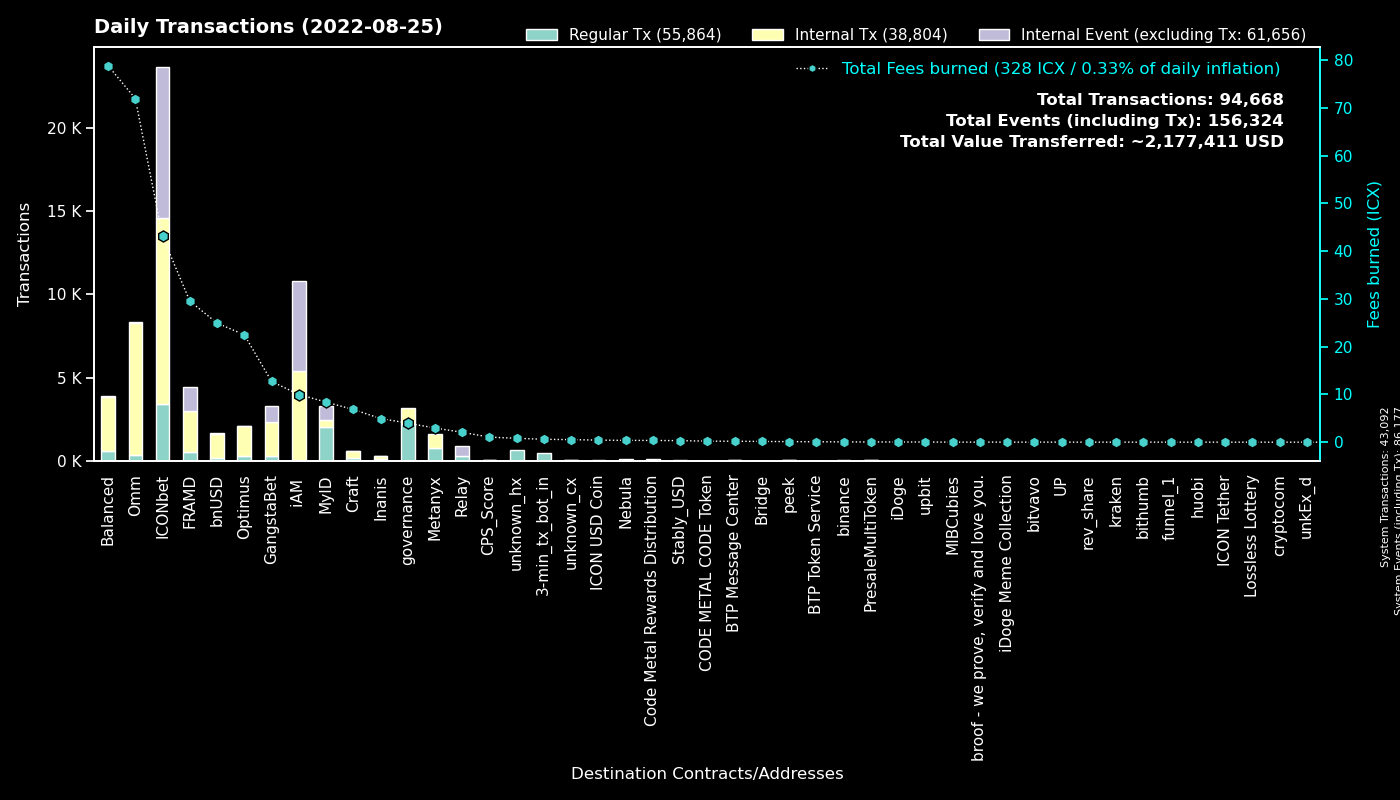

The data file committed next to this chart (first rows):
to, Regular Tx, Fees burned, to_def, Internal Tx, Internal Event (excluding Tx), group
0, 43084, 0.0, System, 8, 43085, System
cx00000000000000000000000000000000000000…, 2250, 3.99, governance, 921, 0, governance
cxd47f7d943ad76a0403210501dab03d4daf1f68…, 1379, 16.05, ICONbet? Blackjack, 2694, 3736, ICONbet
cx9e3cadcc1a4be3323ea23371b84575abb32703…, 892, 1.832, MyID_1, 0, 892, MyID
cx369a5f4ce4f4648dfc96ba0c8229be0693b4ec…, 761, 2.962, Metanyx, 835, 0, Metanyx
hx92b7608c53825241069a280982c4d92e1b228c…, 698, 1.11, MyID_related_2, 0, 0, MyID
cx5d6e1482434085f30660efe30573304d629270…, 660, 7.373, ICONbet? Baccarat, 2436, 2307, ICONbet
cx299d88908ab371d586c8dfe0ed42899a899e6e…, 574, 6.668, ICONbet? Levels, 2148, 564, ICONbet
cxb0b6f777fba13d62961ad8ce11be7ef6c4b2bc…, 517, 7.244, ICONbet? DAOdice(new), 2572, 1886, ICONbet
hx11de4e28be4845de3ea392fd8d758655bf766c…, 480, 0.6, 3-min_tx_bot_in, 0, 0, 3-min_tx_bot_in
cx2aa9b28a657e3121b75d3d4fe65e569398645d…, 471, 16.42, FRAMD Token, 1200, 202, FRAMD
cx694e8c9f1a05c8c3719f30d46b97697960e428…, 355, 3.336, MyID_2, 355, 0, MyID
cx087b4164a87fdfb7b714f3bafe9dfb050fd6b1…, 296, 2.071, Relay_1, 0, 584, Relay
cx88fd7df7ddff82f7cc735c871dc519838cb235…, 199, 24.95, bnUSD, 1439, 32, bnUSD
cxcb455f26a2c01c686fa7f30e1e3661642dd53c…, 188, 46.62, omm_lending, 6526, 0, Omm
cx03c76787861eec166b25e744e52a82af963670…, 162, 2.328, ICONbet? Plinko, 950, 323, ICONbet
cx2609b924e33ef00b648a409245c7ea394c4678…, 157, 21.05, balanced_sicx, 970, 10, Balanced
cx1a29259a59f463a67bb2ef84398b30ca56b583…, 137, 17.83, omm_token, 806, 72, Omm
cx203d9cd2a669be67177e997b8948ce2c35caff…, 127, 27.74, balanced_dividends, 773, 0, Balanced
cxf61cd5a45dc9f91c15aa65831a30a90d59a096…, 118, 7.74, balanced_baln, 432, 18, Balanced
cxedf34c9c3861d29c3132e59bf2a9a9810c248e…, 114, 4.83, Inanis Marketplace, 169, 20, Inanis
cxaa99a164586883eed0322d62a31946dfa9491f…, 110, 10.55, optimus_rewards, 431, 2, Optimus
cx38fd2687b202caf4bd1bda55223578f39dbb65…, 109, 3.146, ICONbet? Mini Roulette(new), 342, 202, ICONbet
cx10d59e8103ab44635190bd4139dbfd682fa2d0…, 105, 7.58, balanced_rewards, 359, 0, Balanced
cx2dc662031f3d62bcdba4f63e9bf827767c8475…, 101, 2.044, GangstaBet Skill, 963, 967, GangstaBet
cxa0af3165c08318e988cb30993b3048335b94af…, 100, 2.681, optimus_baln, 304, 0, Optimus
cx7ecb16e4c143b95e01d05933c17cb986cfe618…, 76, 4.328, CraftRewards, 217, 0, Craft
cx28b2ec885b50c8a93da752f2d0467a67127a70…, 73, 3.865, CROWN, 374, 2, GangstaBet
cxba62bb61baf8dd8b6a04633fe33806547785a0…, 70, 2.119, MyID_3, 70, 0, MyID
cx6139a27c15f1653471ffba0b4b88dc15de7e32…, 55, 6.505, gangstabet_token, 586, 7, GangstaBet
cx21e94c08c03daee80c25d8ee3ea22a20786ec2…, 51, 12.08, Balanced Router, 525, 21, Balanced
cx785d504f44b5d2c8dac04c5a1ecd75f18ee57d…, 50, 2.811, Finance Token, 191, 0, Optimus
cx85954d0dae92b63bf5cba03a59ca4ffe687bad…, 47, 0.315, NebulaMultiToken, 53, 0, Nebula
cx30f18d26f45d990112a4cd4825c0b79af73aac…, 45, 13.12, Yetis, 1286, 1244, FRAMD
cx9c4698411c6d9a780f605685153431dcda0460…, 45, 0.2757, Auction, 108, 0, Craft
hxc4193cda4a75526bf50896ec242d6713bb6b02…, 41, 0.05125, binance_hot, 0, 0, binance
cx8683d50b9f53275081e13b64fba9d6a56b7c57…, 39, 0.1452, gangstabet_trade, 42, 0, GangstaBet
cx14002628a4599380f391f708843044bc93dce2…, 36, 9.684, iAM Div, 5368, 5381, iAM
cx66d4d90f5f113eba575bf793570135f9b10cec…, 35, 2.585, balanced_loans, 150, 13, Balanced
cx841f29ec6ce98b527d49a275e87d427627f1af…, 31, 3.046, OMM Delegation, 1, 1, Omm
cx7b1843b7ef5368a080ccf59c0a9d1bdec474f9…, 29, 1.004, optimus_dividends, 319, 0, Optimus
cx334db6519871cb2bfd154cec0905ced4ea142d…, 28, 0.1016, unknown_cx, 0, 0, unknown_cx
cx2e6d0fc0eca04965d06038c8406093337f085f…, 27, 2.219, Craft, 142, 0, Craft
cxcc711062b732ed14954008da8a5b5193b4d486…, 24, 0.0444, peek_1, 0, 0, peek
cx9fda786d3e7965ed9dc01321c85026653d6a5f…, 18, 0.2607, ICONbet? Jungle Jackpot, 50, 36, ICONbet
cxe5c2c460364acc5f8c1d5ca925930043d8d9c9…, 15, 0.08528, GangstaBet Crown, 30, 0, GangstaBet
hx9f3f5b8dc13f8d873d596f63bba6f83a854069…, 15, 0.01875, unknown_hx, 0, 0, unknown_hx
cx3fd4769e413657304d4928b95b88fd6eb53f9a…, 14, 0.04054, iDoge, 14, 0, iDoge
cxeaff5a10cb72bf85965b8b4af3e708ab772b79…, 14, 4.193, Boosted OMM Token, 536, 14, Omm
cx57d7acf8b5114b787ecdd99ca460c2272e4d91…, 13, 0.05571, NebulaPlanetToken, 27, 0, Nebula
cxd77007090899311f1afbcae86b49cfe817fc68…, 13, 0.08289, xCROWN, 30, 0, GangstaBet
hx26c940591bb0b7392f54eaaef12f96a2a0ddb5…, 11, 0.01375, unknown_hx, 0, 0, unknown_hx
hx8d28bc4d785d331eb4e577135701eb388e9a46…, 10, 0.0125, upbit_hot4, 0, 0, upbit
cxcaef4255ec5cb784594655fa5ff62ce09a4f8d…, 9, 0.07102, peek_3, 9, 0, peek
hx133323c2e990994816b548a9e7eb080a5eac80…, 9, 0.01125, unknown_hx, 0, 0, unknown_hx
cxae3034235540b924dfcc1b45836c293dcc82bf…, 9, 0.4341, ICON USD Coin, 62, 0, ICON USD Coin
hx6d789328d1cf381161759fa8db7bf45a0fa34f…, 8, 0.01, unknown_hx, 0, 0, unknown_hx
hx8f5b06cb7b39951386bf4df3e029b1604a05bb…, 8, 0.01, unknown_hx, 0, 0, unknown_hx
hx378ac0237e7bd5028c060b2c34d37a6bcedd95…, 8, 0.01, unknown_hx, 0, 0, unknown_hx
hxa390d24fdcba68515b492ffc553192802706a1…, 8, 0.01, bitvavo_hot, 0, 0, bitvavo
... 572 more rows
